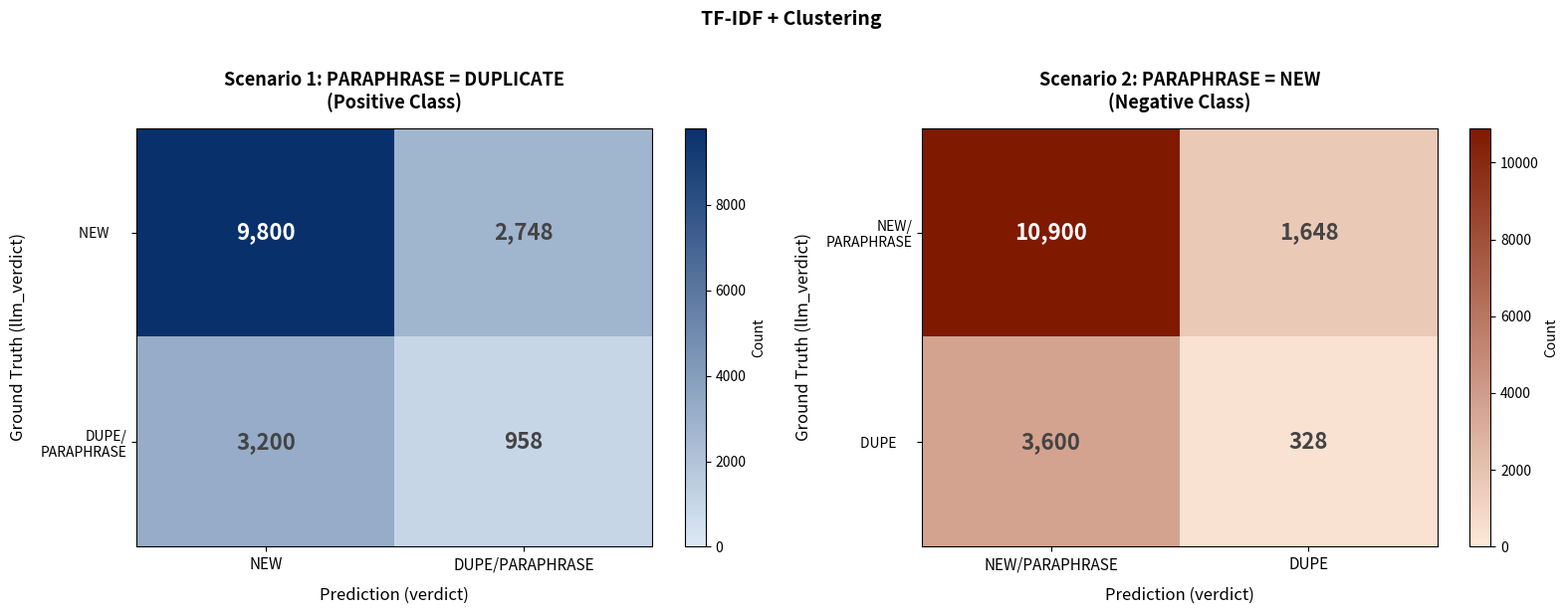

The script that saved this image:
import numpy as np
import matplotlib.pyplot as plt
import matplotlib.colors as mcolors
from matplotlib.colors import LinearSegmentedColormap

# ── Simulated TF-IDF counts (higher FN, lower TP vs BGE Large) ──────────────
# Scenario 1: PARAPHRASE = DUPLICATE (Positive Class)
s1 = {
    "NEW      ":  {"NEW": 9800,  "DUPE/PARAPHRASE": 2748},   # ↑ FP slightly
    "DUPE/\nPARAPHRASE": {"NEW": 3200,  "DUPE/PARAPHRASE":  958},   # ↑ FN massively, ↓ TP
}

# Scenario 2: PARAPHRASE = NEW (Negative Class)
s2 = {
    "NEW/\nPARAPHRASE": {"NEW/PARAPHRASE": 10900, "DUPE": 1648},   # ↑ FP
    "DUPE     ":         {"NEW/PARAPHRASE":  3600, "DUPE":  328},   # ↑ FN massively, ↓ TP
}

def make_matrix(data):
    rows = list(data.keys())
    cols = list(list(data.values())[0].keys())
    mat  = np.array([[data[r][c] for c in cols] for r in rows])
    return mat, rows, cols

def plot_cm(ax, mat, row_labels, col_labels, cmap, title):
    vmax = mat.max()
    im   = ax.imshow(mat, cmap=cmap, vmin=0, vmax=vmax, aspect="auto")

    # Cell text
    for i in range(mat.shape[0]):
        for j in range(mat.shape[1]):
            v = mat[i, j]
            color = "white" if v / vmax > 0.45 else "#444444"
            ax.text(j, i, f"{v:,}", ha="center", va="center",
                    fontsize=16, fontweight="bold", color=color)

    ax.set_xticks(range(len(col_labels)))
    ax.set_yticks(range(len(row_labels)))
    ax.set_xticklabels(col_labels, fontsize=11)
    ax.set_yticklabels(row_labels, fontsize=10)
    ax.set_xlabel("Prediction (verdict)", fontsize=12, labelpad=10)
    ax.set_ylabel("Ground Truth (llm_verdict)", fontsize=12, labelpad=10)
    ax.set_title(title, fontsize=13, fontweight="bold", pad=14)

    plt.colorbar(im, ax=ax, label="Count")

# ── Colormaps matching original style ────────────────────────────────────────
blue_cmap   = LinearSegmentedColormap.from_list("blue_cm",  ["#dce9f5", "#08306b"])
orange_cmap = LinearSegmentedColormap.from_list("orange_cm",["#fde8d8", "#7f1900"])

fig, (ax1, ax2) = plt.subplots(1, 2, figsize=(16, 6))
fig.suptitle("TF-IDF + Clustering",
             fontsize=14, fontweight="bold", y=1.02)

mat1, r1, c1 = make_matrix(s1)
plot_cm(ax1, mat1, r1, c1, blue_cmap,
        "Scenario 1: PARAPHRASE = DUPLICATE\n(Positive Class)")

mat2, r2, c2 = make_matrix(s2)
plot_cm(ax2, mat2, r2, c2, orange_cmap,
        "Scenario 2: PARAPHRASE = NEW\n(Negative Class)")

plt.tight_layout()
plt.savefig("tfidf_confusion_matrices.png", dpi=150, bbox_inches="tight")
plt.show()

# ── Print metric comparison ───────────────────────────────────────────────────
def metrics(tn, fp, fn, tp):
    p  = tp / (tp + fp) if (tp + fp) else 0
    r  = tp / (tp + fn) if (tp + fn) else 0
    f1 = 2*p*r / (p+r)  if (p + r)  else 0
    acc= (tp+tn)/(tp+tn+fp+fn)
    return p, r, f1, acc

print("\n" + "="*55)
print("  METRIC COMPARISON  —  BGE Large vs TF-IDF (Simulated)")
print("="*55)

bge_s1   = metrics(10811, 1737,  970, 1358)
tfidf_s1 = metrics( 9800, 2748, 3200,  958)
bge_s2   = metrics(11861,  687, 1513,  815)
tfidf_s2 = metrics(10900, 1648, 3600,  328)

for label, bge, tfidf in [("Scenario 1", bge_s1, tfidf_s1),
                           ("Scenario 2", bge_s2, tfidf_s2)]:
    print(f"\n  {label}")
    print(f"  {'Metric':<12} {'BGE Large':>10} {'TF-IDF':>10} {'Delta':>10}")
    print(f"  {'-'*44}")
    for name, b, t in zip(["Precision","Recall","F1","Accuracy"],bge,tfidf):
        print(f"  {name:<12} {b*100:>9.1f}% {t*100:>9.1f}% {(b-t)*100:>+9.1f}%")
print("="*55)
